Run: headless pygame with SDL's dummy video driver; simulated clock (each Clock.tick advances the game by its frame time, no real sleeping); random seed 0; keys injected as events and as key.get_pressed() state; no mouse input.
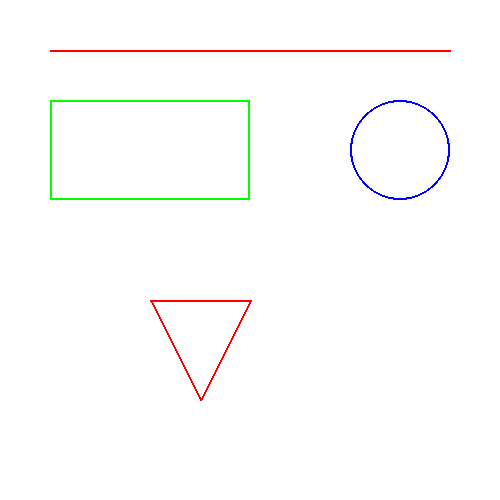
Frame 1 of 4 · flips 1–60 · no input
Frame 2 of 4 · flips 61–180 · tapped SPACE, RETURN · held RIGHT (→), D · screen unchanged from frame 1, image omitted
Frame 3 of 4 · flips 181–300 · held DOWN (↓), S · screen unchanged from frame 2, image omitted
Frame 4 of 4 · flips 301–420 · held LEFT (←), A, UP (↑), W · screen unchanged from frame 3, image omitted

The pygame program that drew these frames:

import pygame

pygame.init()
screen = pygame.display.set_mode((500, 500))
pygame.display.set_caption("Basic Shapes")

# Colors
WHITE = (255, 255, 255)
RED = (255, 0, 0)
GREEN = (0, 255, 0)
BLUE = (0, 0, 255)

running = True
while running:
    for event in pygame.event.get():
        if event.type == pygame.QUIT:
            running = False

    screen.fill(WHITE)

    # Draw shapes
    pygame.draw.line(screen, RED, (50, 50), (450, 50), 2)
    pygame.draw.rect(screen, GREEN, (50, 100, 200, 100), 2)
    pygame.draw.circle(screen, BLUE, (400, 150), 50, 2)
    pygame.draw.polygon(screen, RED, [(150, 300), (250, 300), (200, 400)], 2)

    pygame.display.flip()

pygame.quit()
